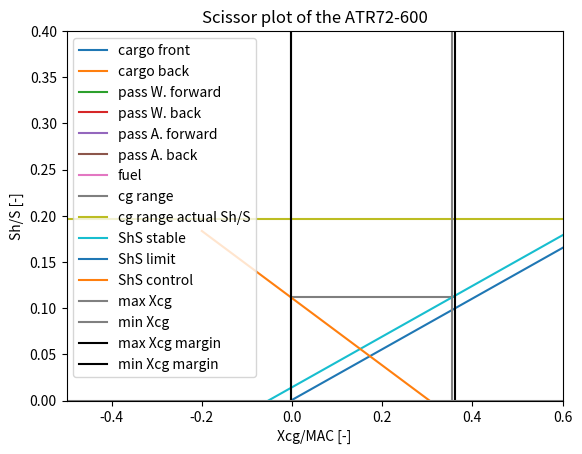

Python code for this plot:

import numpy as np
import matplotlib.pyplot as plt
import math
from math import *

MTOW = 23000  # [kg] Maximum take off weight
MZFW = 21000  # [kg] Maximum zero fuel weight
OEW = 13600  # [kg] Operational empty weight

MAC = 2.37  # [m]
x_leadingedge = 11.23 # [m]

# Fuselage group; fuselage, horizontal tailplane, vertical tailplane, nose gear

xcg_f = 10.1  # [m] old 12.9
W_f = 0.248*MTOW  # [kg]

xcg_h = 25.6  # [m]
W_h = 0.018*MTOW  # [kg]

xcg_v = 25  # [m]
W_v = 0.02*MTOW  # [kg]

xcg_ng = 1.664  # [m]
W_ng = 0.005*MTOW  # [kg]

xcg_cf = 4.6  # [m]
W_cargof = 900 # [kg] max 900
xcg_cb = 22.9  # [m]
W_cargob = 500 # [kg] max 700

seat_pitch = 0.7366  # [m]
xcg_frontpass = 6  # [m]
n_rows = 18
xcg_backpass = xcg_frontpass + (n_rows-1)*seat_pitch  # [m]
W_2pass = 180  # [kg]

W_fgroup = W_f + W_h + W_v + W_ng + W_cargof + W_cargob + (n_rows)*2*W_2pass
xcg_fgroup = (xcg_f*W_f + xcg_h*W_h + xcg_v*W_v + xcg_ng*W_ng + xcg_cf*W_cargof + xcg_cb*W_cargob + (xcg_backpass + xcg_frontpass)*n_rows*W_2pass)/(W_f + W_h + W_v + W_ng + W_cargof + W_cargob + n_rows*2*W_2pass)  # [m]
xcg_fgroup_mac = (xcg_fgroup - x_leadingedge)/MAC  # [MAC]

# Wing group, wing, main landing gear, propulsion

xcg_w = 12.1  # [m] do not change
W_w = 0.149*MTOW  # [kg]

xcg_mg = 12.2  # [m]
xcg_mg_mac = (xcg_mg - x_leadingedge)/MAC
W_mg = 0.035*MTOW  #[kg]

xcg_p = xcg_w - 2.0  # [m]
W_p = 0.103*MTOW  # [kg]

xcg_fuel = xcg_w
W_fuel = MTOW - (W_fgroup + W_w + W_mg + W_p)

W_wgroup = W_w + W_mg + W_p + W_fuel
xcg_wgroup = (xcg_w*W_w + xcg_mg*W_mg + xcg_p*W_p + xcg_fuel*W_fuel)/(W_w + W_mg + W_p + W_fuel) # [m]
xcg_wgroup_mac = (xcg_wgroup - x_leadingedge)/MAC # [MAC]

# x_c.g calculation

xcgOEW = (xcg_w*W_w + xcg_f*W_f + xcg_h*W_h + xcg_v*W_v + xcg_mg*W_mg + xcg_ng*W_ng + xcg_p*W_p)/(W_w + W_f + W_h + W_v + W_mg + W_ng + W_p) # [m]
xcgOEWmac = (xcgOEW - x_leadingedge)/MAC  # [MAC]
W_fixed = W_w + W_f + W_h + W_v + W_mg + W_ng + W_p + 156

xcgMTOW = (xcg_w*W_w + xcg_f*W_f + xcg_h*W_h + xcg_v*W_v + xcg_mg*W_mg + xcg_ng*W_ng + xcg_p*W_p + xcg_fuel*W_fuel + xcg_cf*W_cargof + xcg_cb*W_cargob + (xcg_backpass + xcg_frontpass)*n_rows*W_2pass)/(W_w + W_f + W_h + W_v + W_mg + W_ng + W_p + W_fuel + W_cargof + W_cargob + n_rows*2*W_2pass) # [m]
xcgMTOWmac = (xcgOEW - x_leadingedge)/MAC  # [MAC]
W_MTOW = W_w + W_f + W_h + W_v + W_mg + W_ng + W_p + W_cargof + W_cargob + n_rows*2*W_2pass + W_fuel

def cargoback(W_fixed, xcgOEWmac):
    W_old = W_fixed
    xcg_old = xcgOEWmac
    xcg_cargob = (xcg_cb - x_leadingedge)/MAC # [m]
    xcg_cargof = (xcg_cf - x_leadingedge)/MAC # [m]
    xcg_carback = [xcg_old]
    W_carback = [W_old]
    xcg_carb = (W_old*xcg_old + W_cargob*xcg_cargob)/(W_old + W_cargob)
    W_carb = W_old + W_cargob
    xcg_carback.append(xcg_carb)
    W_carback.append(W_carb)
    xcg_carf = (W_carb*xcg_carb + W_cargof*xcg_cargof)/(W_carb + W_cargof)
    W_carf = W_carb + W_cargof
    xcg_carback.append(xcg_carf)
    W_carback.append(W_carf)
    return xcg_carback, W_carback

xcg_carback, W_carback = cargoback(W_fixed, xcgOEWmac)

def cargofront(W_fixed, xcgOEWmac):
    W_old = W_fixed
    xcg_old = xcgOEWmac
    xcg_cargob = (xcg_cb - x_leadingedge)/MAC  # [m]
    xcg_cargof = (xcg_cf - x_leadingedge)/MAC  # [m]
    xcg_carfront = [xcg_old]
    W_carfront = [W_old]
    xcg_carf = (W_old*xcg_old + W_cargof*xcg_cargof)/(W_old + W_cargof)
    W_carf = W_old + W_cargof
    xcg_carfront.append(xcg_carf)
    W_carfront.append(W_carf)
    xcg_carb = (W_carf*xcg_carf + W_cargob*xcg_cargob)/(W_carf + W_cargob)
    W_carb = W_carf + W_cargob
    xcg_carfront.append(xcg_carb)
    W_carfront.append(W_carb)
    return xcg_carfront, W_carfront

xcg_carfront, W_carfront = cargofront(W_fixed, xcgOEWmac)

def passforwardwindow(W_carback, xcg_carback, W_2pass, seat_pitch):
    # print(W_carback)
    W_old = W_carback[2]
    xcg_old = xcg_carback[2]
    xcg_p = [(xcg_frontpass - seat_pitch - x_leadingedge)/MAC]
    xcg_list = [xcg_old]
    W_list = [W_old]
    for i in range(1, (n_rows + 1)):
        xcg_p.append(xcg_p[i-1] + seat_pitch/MAC)
        xcg_new = (W_old*xcg_old + W_2pass*xcg_p[i])/(W_old + W_2pass)
        xcg_list.append(xcg_new)
        W_list.append(W_old + W_2pass)
        W_old = W_old + W_2pass
        xcg_old = xcg_new
    return xcg_list, W_list

xcg_passforward, W_passforward = passforwardwindow(W_carback, xcg_carback, W_2pass, seat_pitch)

def passbackwindow(W_carback, xcg_carback, W_2pass, seat_pitch):
    W_old = W_carback[2]
    xcg_old = xcg_carback[2]
    xcg_p = [(xcg_backpass + seat_pitch - x_leadingedge)/MAC]
    xcg_list = [xcg_old]
    W_list = [W_old]
    for i in range(1, (n_rows + 1)):
        xcg_p.append(xcg_p[i-1] - seat_pitch/MAC)
        xcg_new = (W_old*xcg_old + W_2pass*xcg_p[i])/(W_old + W_2pass)
        xcg_list.append(xcg_new)
        W_list.append(W_old + W_2pass)
        W_old = W_old + W_2pass
        xcg_old = xcg_new
    return xcg_list, W_list

xcg_passback, W_passback = passbackwindow(W_carback, xcg_carback, W_2pass, seat_pitch)

def passforwardaisle(W_passforward, xcg_passforward, W_2pass, seat_pitch):
    W_old = W_passforward[-1]
    xcg_old = xcg_passforward[-1]
    xcg_p = [(xcg_frontpass - seat_pitch - x_leadingedge)/MAC]
    xcg_list = [xcg_old]
    W_list = [W_old]
    for i in range(1, (n_rows + 1)):
        xcg_p.append(xcg_p[i-1] + seat_pitch/MAC)
        xcg_new = (W_old*xcg_old + W_2pass*xcg_p[i])/(W_old + W_2pass)
        xcg_list.append(xcg_new)
        W_list.append(W_old + W_2pass)
        W_old = W_old + W_2pass
        xcg_old = xcg_new
    return xcg_list, W_list

xcg_passforwardaisle, W_passforwardaisle = passforwardaisle(W_passforward, xcg_passforward, W_2pass, seat_pitch)

def passbackaisle(W_passforward, xcg_passforward, W_2pass, seat_pitch):
    W_old = W_passforward[-1]
    xcg_old = xcg_passforward[-1]
    xcg_p = [(xcg_backpass + seat_pitch - x_leadingedge)/MAC]
    xcg_list = [xcg_old]
    W_list = [W_old]
    for i in range(1, (n_rows + 1)):
        xcg_p.append(xcg_p[i-1] - seat_pitch/MAC)
        xcg_new = (W_old*xcg_old + W_2pass*xcg_p[i])/(W_old + W_2pass)
        xcg_list.append(xcg_new)
        W_list.append(W_old + W_2pass)
        W_old = W_old + W_2pass
        xcg_old = xcg_new
    return xcg_list, W_list

xcg_passbackaisle, W_passbackaisle = passbackaisle(W_passforward, xcg_passforward, W_2pass, seat_pitch)

def fuel(xcg_passbackaisle, W_passbackaisle):
    W_old = W_passbackaisle[-1]
    xcg_old = xcg_passbackaisle[-1]
    xcg_fuel = (xcg_w - x_leadingedge)/MAC # [m]
    W_fueltotal = [W_old]
    xcg_fueltotal = [xcg_old]
    xcg_total = (W_passbackaisle[-1]*xcg_passbackaisle[-1] + W_fuel*xcg_fuel)/(W_passbackaisle[-1] + W_fuel)
    W_total = W_passbackaisle[-1] + W_fuel
    xcg_fueltotal.append(xcg_total)
    W_fueltotal.append(W_total)
    return xcg_fueltotal, W_fueltotal

xcg_fueltotal, W_fueltotal = fuel(xcg_passbackaisle, W_passbackaisle)

# check main landing gear clearance
if xcg_mg_mac - xcg_fueltotal[-1] <= 0.1:
    print("xcg of main landing gear is ", (xcg_mg_mac - xcg_fueltotal[-1])*100, "% in front of the MTOW xcg, xcg_mg should be more than 10% behind aft cg.")


# Calculate min and max cg position

xcg_min_list = [min(xcg_carfront), min(xcg_carback), min(xcg_passforward), min(xcg_passback), min(xcg_passforwardaisle), min(xcg_passbackaisle), min(xcg_fueltotal)]
xcg_max_list = [max(xcg_carfront), max(xcg_carback), max(xcg_passforward), max(xcg_passback), max(xcg_passforwardaisle), max(xcg_passbackaisle), max(xcg_fueltotal)]
xcg_min = min(xcg_min_list)
xcg_max = max(xcg_max_list)

plt.plot(xcg_carfront, W_carfront, label = 'cargo front')
plt.plot(xcg_carback, W_carback, label = 'cargo back')
plt.plot(xcg_passforward, W_passforward, label = 'pass W. forward')
plt.plot(xcg_passback, W_passback, label = 'pass W. back')
plt.plot(xcg_passforwardaisle, W_passforwardaisle, label = 'pass A. forward')
plt.plot(xcg_passbackaisle, W_passbackaisle, label = 'pass A. back')
plt.plot(xcg_fueltotal, W_fueltotal, label = 'fuel')
plt.xlabel('Xcg w.r.t MAC [m]')
plt.ylabel('W [kg]')
plt.title('Loading diagram of the ATR72-600')
# plt.ylim(13000, 24000)
# plt.xlim(0.35, 0.75)
plt.legend()
plt.ylim(13000, 24000)
plt.xlim(-0.05, 0.42)
plt.show()

# Stick-fixed static stability diagram

# Aircraft fixed parameters

S = 61.0
b = 27.05  # [m]
cg = S/b
AR = b**2/S
bh = 8.1  # [m] approximately
Sh = 12  # [m] approximately
ShS = Sh/S
ARh = bh**2/Sh  # or 4.4
bf = 2.64  # [m] fuselage diameter estimate
hf = bf  # [m] fuselage height=diameter estimate
lf = 27.17  # [m] fuselage length
lfn = 11.17 # [m] distance nose to root LE wing
c_r = 2.56
c_t = 1.1
taper = c_t / c_r  # c_tip/c_root estimation
Snet = (S - bf* c_r) # approximately
bn = 0.679  # [m] engine diameter wikipedia
ln = 2.130  # [m] distance front nacelle to 1/4 cord wikipedia

deda = 4/(AR + 2)  # de/ da: the higher, the less stable.
lh = 13.5  # lh: the higher, the more stable.
c = 2.37
Vh = 138.89
V = 138.89  # Vh/V: the higher, the more stable.
V_app = 58.132
V_cr = 141.66666667 #estimated
VhV = 1

eta = 0.95  # efficiency factor
Delta_halfC = 0.0  # half cord sweep in rad
Delta_LE = 0.0
Delta_quartc = 0.0
Delta_halfCh = 4.5*pi/180  # half cord sweep tail in rad
Delta_LEh = 14.0*pi/180

# W_landing = MZFW * 9.80665
rho_landing = 1.225 #rho sealevel
# V_approach = 87 #[m/s] just an estimation


CLh = -0.8  # True value Lift coefficient adjustable tail
CLAh = 2*W_fueltotal[0]*9.80665/(rho_landing*S*V_app**2)  # Tailless lift coefficient 1.5?
print("Wfueltotal=", W_fueltotal[0])
print("rho=",rho_landing)
print("S=",S)
print("Vapp=",V_app)
def CL_alpha_Vcr(Vcr, eta, AR, ARh, Delta_halfC, Delta_halfCh):
    M = Vcr / 343
    beta = sqrt(1 - M ** 2)
    CL_alpha_h_cr = 2*pi*ARh/(2 + sqrt(4 + (ARh*beta/eta)**2 * (1 + tan(Delta_halfCh)**2/beta**2)))
    CL_alpha_cr = 2*pi*AR/(2 + sqrt(4 + (AR*beta/eta)**2 * (1 + tan(Delta_halfC)**2/beta**2)))
    CL_alpha_Ah_cr = CL_alpha_h_cr*(1 + 2.15*bf/b)*Snet/S + pi*bf**2/(2*S)
    return CL_alpha_h_cr, CL_alpha_cr, CL_alpha_Ah_cr

def CL_alpha_Vapp(V_app, eta, AR, ARh, Delta_halfC, Delta_halfCh):
    M = V_app / 343
    beta = sqrt(1 - M ** 2)
    CL_alpha_h_app = 2*pi*ARh/(2 + sqrt(4 + (ARh*beta/eta)**2 * (1 + tan(Delta_halfCh)**2/beta**2)))
    CL_alpha_app = 2*pi*AR/(2 + sqrt(4 + (AR*beta/eta)**2 * (1 + tan(Delta_halfC)**2/beta**2)))
    CL_alpha_Ah_app = CL_alpha_h_app*(1 + 2.15*bf/b)*Snet/S + pi*bf**2/(2*S)
    return CL_alpha_h_app, CL_alpha_app, CL_alpha_Ah_app

CL_alpha_h_cr, CL_alpha_cr, CL_alpha_Ah_cr = CL_alpha_Vcr(V_cr, eta, AR, ARh, Delta_halfC, Delta_halfCh)
CL_alpha_h_app, CL_alpha_app, CL_alpha_Ah_app = CL_alpha_Vapp(V_app, eta, AR, ARh, Delta_halfC, Delta_halfCh)

# Location of aerodynamic center x_ac without tail

def xac_Vcr(bf,hf,lfn, CL_alpha_Ah_cr, S, c, cg, Delta_quartc, taper, b, bn, ln, CL_alpha_cr):
    xac_w = 0.25  # from lecture 7 slide 34
    xac_f1 = -1.8*bf*hf*lfn/(CL_alpha_Ah_cr*S*c)
    xac_f2 = 0.273*bf*cg*(b-bf)*tan(Delta_quartc)/((1+taper)*c**2*(b+2.15*bf))
    xac_n = 2 * -4.0*bn**2*ln*CL_alpha_cr/(S*c*CL_alpha_Ah_cr)
    xac_Vcr = xac_w + xac_f1 + xac_f2 + xac_n # - x_leadingedge/MAC  # tailless aircraft
    # print('X_ac', xac)
    return xac_Vcr

def xac_Vapp(bf,hf,lfn, CL_alpha_Ah_app, S, c, cg, Delta_quartc, taper, b, bn, ln, CL_alpha_app):
    xac_w = 0.25  # from lecture 7 slide 34
    xac_f1 = -1.8*bf*hf*lfn/(CL_alpha_Ah_app*S*c)
    xac_f2 = 0.273*bf*cg*(b-bf)*tan(Delta_quartc)/((1+taper)*c**2*(b+2.15*bf))
    xac_n = 2 * -4.0*bn**2*ln*CL_alpha_app/(S*c*CL_alpha_Ah_app)
    xac_Vapp = xac_w + xac_f1 + xac_f2 + xac_n # - x_leadingedge/MAC  # tailless aircraft
    # print('X_ac', xac)
    return xac_Vapp

xac_Vcr = xac_Vcr(bf,hf,lfn, CL_alpha_Ah_cr, S, c, cg, Delta_quartc, taper, b, bn, ln, CL_alpha_cr)
xac_Vapp = xac_Vapp(bf,hf,lfn, CL_alpha_Ah_app, S, c, cg, Delta_quartc, taper, b, bn, ln, CL_alpha_app)

Cm0_airfoil =  -0.01  # Zero aoa moment coefficient
CL_0_landing =  0.1 # Lift coefficient aircraft zero aoa, landing config
mu1 = 0.2
mu2 = 0.7
mu3 = 0.062
delta_Cl_max = 0.1
c_prime = c + 0.2
c_primec = c_prime / c
S_wf = 12.28
Cmacw = Cm0_airfoil*(AR*cos(Delta_LE)**2)/(AR+2*cos(Delta_LE))
delta_flap_quarter = mu2 * (-mu1 * delta_Cl_max * c_primec - (CLAh + delta_Cl_max*(1-S_wf/S))) * 1/8 * c_primec*(c_primec-1) + 0.7 * AR/(1+2/AR) * mu3 * delta_Cl_max * tan(Delta_quartc)
delta_flap = delta_flap_quarter - CLAh*(0.25 - xac_Vapp / c)
delta_fus = -1.8*(1 - 2.5*bf/lf)*pi*bf*hf*lf*CL_0_landing/(4*S*c*CL_alpha_Ah_app)
delta_nac = -0.05 #because we have wing mounted engines
Cmac = Cmacw + delta_flap + delta_fus + delta_nac

# CG range - x-as
x_cg = np.linspace(-0.2, 1, 2)

print('Cmac', Cmac)
print('CLah', CLAh)
print('xac_cr', xac_Vcr)
print('xac_app', xac_Vapp)
print('deda', deda)
print('CL_alpha_h_cr', CL_alpha_h_cr)
print('CL_alpha_h_app', CL_alpha_h_app)
print('CL_alpha_Ah_cr', CL_alpha_Ah_cr)
print('CL_alpha_Ah_app', CL_alpha_Ah_app)

# Stability curve - Vcr
ShS_stable = x_cg/(CL_alpha_h_cr*(1-deda)*lh*VhV**2/(CL_alpha_Ah_cr*c)) - (xac_Vcr-0.05)/(CL_alpha_h_cr*(1-deda)*lh*VhV**2/(CL_alpha_Ah_cr*c))
ShS_limit = x_cg/(CL_alpha_h_cr*(1-deda)*lh*VhV**2/(CL_alpha_Ah_cr*c)) - (xac_Vcr)/(CL_alpha_h_cr*(1-deda)*lh*VhV**2/(CL_alpha_Ah_cr*c))

# Control curve - Landing configuration V_app
a_control = 1/((CLh/CLAh)*(lh/c)*VhV**2) # hier iets proberen check CLh
b_control = (Cmac/CLAh) - xac_Vapp
y_control = a_control*x_cg+a_control*b_control

#ShS_control = x_cg/(CLh*lh*VhV**2/(CLAh*c)) + (Cmac/CLAh - xac)/(CLh*lh*VhV**2/(CLAh*c))
#ShS_control_0 = xac - Cmac/CLAh
ShS_control_min = (xcg_min - 0.02*xcg_min)/(CLh*lh*VhV**2/(CLAh*c)) + (Cmac/CLAh - xac_Vapp)/(CLh*lh*VhV**2/(CLAh*c))

# Sh/S - x_cg range plot
xcg_range = np.linspace((xcg_min - 0.02*xcg_min), (xcg_max + 0.02*xcg_max), 2)
xcg_range1 = np.linspace(xcg_min, xcg_max, 2)
xcg_range2 = np.linspace(-1, 1, 2)
ycg_range = [ShS_control_min, ShS_control_min]
#print("Minimal value Sh/S =", ShS_control_min)
ycg_range2 = [ShS, ShS]

plt.plot(xcg_range, ycg_range, label='cg range')
plt.plot(xcg_range2, ycg_range2, label='cg range actual Sh/S')  # Actual Sh/S value
plt.plot(x_cg, ShS_stable, label='ShS stable')
plt.plot(x_cg, ShS_limit, label='ShS limit')
# plt.plot(x_cg, ShS_control, label='ShS control')
plt.plot(x_cg,y_control, label="ShS control")
plt.axvline(xcg_max, color='grey' ,label='max Xcg')
plt.axvline(xcg_min, color='grey', label='min Xcg')
plt.axvline((xcg_max + 0.02*xcg_max), color='black' ,label='max Xcg margin')
plt.axvline((xcg_min - 0.02*xcg_min), color='black', label='min Xcg margin')
# plt.axvline(xac, color='red')
# plt.axvline(ShS_control_0, color='blue')
plt.axhline(y=0, color='grey')
plt.legend(loc = 'upper left')
plt.ylabel('Sh/S [-]')
plt.xlabel('Xcg/MAC [-]')
plt.title('Scissor plot of the ATR72-600')
plt.xlim(-0.5,0.6)
plt.ylim(0,0.4)
plt.show()


